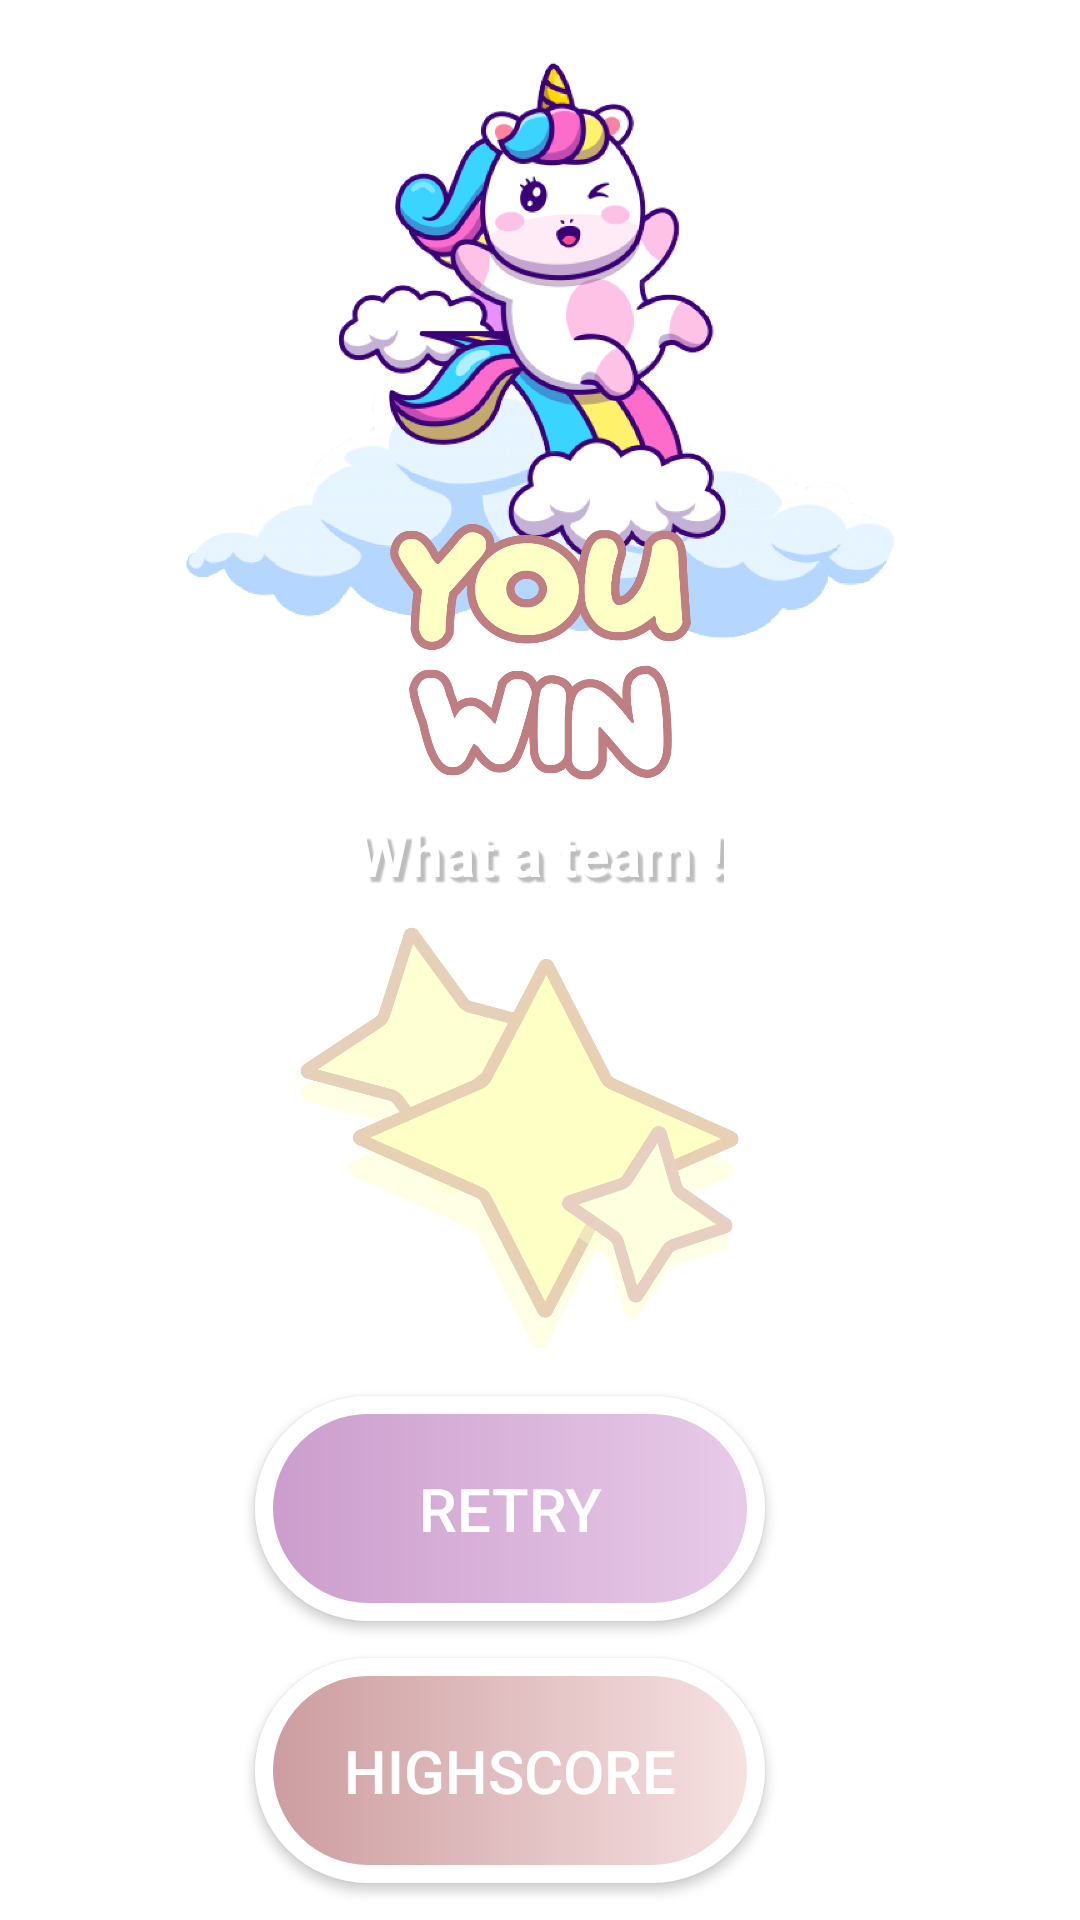

Produce the Android XML layout that renders to this screen, including the resource entries it uses.
<!-- AndroidManifest.xml: application theme Theme.SpaceDIM -->
<!-- res/layout/fragment_win.xml -->
<?xml version="1.0" encoding="utf-8"?>
<layout xmlns:android="http://schemas.android.com/apk/res/android"
    xmlns:app="http://schemas.android.com/apk/res-auto"
    xmlns:tools="http://schemas.android.com/tools"
    tools:context=".fragment.WinFragment">

    <data>
        <variable
            name="winLooseViewModel"
            type="com.example.spacedim.sharedViewModel.WinLooseViewModel" />
    </data>

    <androidx.constraintlayout.widget.ConstraintLayout
        android:layout_width="match_parent"
        android:layout_height="match_parent"
        android:background="@drawable/bg_win">

        <Button
            android:id="@+id/scoreBtn"
            android:layout_width="170dp"
            android:layout_height="75dp"
            android:background="@drawable/custom_button_brown"
            android:text="@string/high_scores"
            android:textColor="#FFFFFF"
            android:textSize="20sp"
            app:backgroundTint="@null"
            app:layout_constraintBottom_toBottomOf="parent"
            app:layout_constraintEnd_toEndOf="@+id/retryBtn"
            app:layout_constraintStart_toStartOf="@+id/retryBtn"
            app:layout_constraintTop_toBottomOf="@+id/retryBtn"
            tools:ignore="TextContrastCheck" />

        <Button
            android:id="@+id/retryBtn"
            android:layout_width="170dp"
            android:layout_height="75dp"
            android:background="@drawable/custom_button_purple"
            android:text="@string/launch_again"
            android:textColor="#FFFFFF"
            android:textSize="20sp"
            app:backgroundTint="@null"
            app:layout_constraintBottom_toTopOf="@+id/scoreBtn"
            app:layout_constraintEnd_toEndOf="@+id/scoreImg"
            app:layout_constraintStart_toStartOf="@+id/scoreImg"
            app:layout_constraintTop_toBottomOf="@+id/scoreImg"
            tools:ignore="TextContrastCheck" />

        <ImageView
            android:id="@+id/imageView"
            android:layout_width="311dp"
            android:layout_height="271dp"
            android:contentDescription="@string/win_img_desc"
            android:src="@drawable/logo_win"
            app:layout_constraintEnd_toEndOf="parent"
            app:layout_constraintStart_toStartOf="parent"
            app:layout_constraintTop_toTopOf="parent" />

        <TextView
            android:id="@+id/winText"
            android:layout_width="wrap_content"
            android:layout_height="wrap_content"
            android:shadowColor="#BDBDBD"
            android:shadowDx="5"
            android:shadowDy="5"
            android:shadowRadius="1"
            android:text="@string/game_win"
            android:textColor="#FFFFFF"
            android:textSize="20sp"
            android:textStyle="bold"
            app:layout_constraintEnd_toEndOf="parent"
            app:layout_constraintStart_toStartOf="parent"
            app:layout_constraintTop_toBottomOf="@+id/imageView" />

        <ImageView
            android:id="@+id/scoreImg"
            android:layout_width="210dp"
            android:layout_height="155dp"
            android:layout_marginEnd="20dp"
            android:contentDescription="@string/score_dsc"
            android:src="@drawable/score_win"
            app:layout_constraintEnd_toEndOf="parent"
            app:layout_constraintStart_toStartOf="parent"
            app:layout_constraintTop_toBottomOf="@+id/winText"
            tools:ignore="ImageContrastCheck" />

        <TextView
            android:id="@+id/score"
            android:layout_width="wrap_content"
            android:layout_height="wrap_content"
            android:layout_marginStart="7dp"
            android:layout_marginTop="10dp"
            android:text="@{@string/score_format(winLooseViewModel.endEvent.score)}"
            android:textAlignment="center"
            android:textSize="20sp"
            android:textStyle="bold"
            app:layout_constraintBottom_toBottomOf="@+id/scoreImg"
            app:layout_constraintEnd_toEndOf="parent"
            app:layout_constraintStart_toStartOf="parent"
            app:layout_constraintTop_toBottomOf="@+id/winText" />

    </androidx.constraintlayout.widget.ConstraintLayout>
</layout>
<!-- resources referenced by this layout -->
<resources>
  <!-- drawable custom_button_brown (drawable) -->
  <?xml version="1.0" encoding="utf-8"?>
  <shape xmlns:android="http://schemas.android.com/apk/res/android" android:shape="rectangle">
  
      <gradient android:startColor="#CC9C9F" android:endColor="#F7E2E2" android:type="linear"/>
  
      <corners android:radius="100dp"/>
      <stroke android:width="6dp" android:color="#FFFFFF" />
  
  </shape>
  <!-- drawable custom_button_purple (drawable) -->
  <?xml version="1.0" encoding="utf-8"?>
  <shape xmlns:android="http://schemas.android.com/apk/res/android" android:shape="rectangle">
  
      <gradient android:startColor="#CB9CCC" android:endColor="#E8CBE9" android:type="linear"/>
  
      <corners android:radius="100dp"/>
      <stroke android:width="6dp" android:color="#FFFFFF" />
  
  </shape>
  <!-- drawable logo_win: png bitmap (drawable, 500455 bytes) -->
  <!-- drawable score_win: png bitmap (drawable, 84093 bytes) -->
  <string name="game_win">What a team !</string>
  <string name="high_scores">HIGHSCORE</string>
  <string name="launch_again">RETRY</string>
  <string name="score_dsc">Score image</string>
  <string name="score_format">Score : %d</string>
  <string name="win_img_desc">Win Image</string>
  <style name="Theme.SpaceDIM" parent="Theme.MaterialComponents.DayNight.DarkActionBar">
          
          <item name="colorPrimary">#CB9CCC</item>
          <item name="colorPrimaryVariant">@color/purple_700</item>
          <item name="colorOnPrimary">@color/white</item>
          
          <item name="colorSecondary">@color/teal_200</item>
          <item name="colorSecondaryVariant">@color/teal_700</item>
          <item name="colorOnSecondary">@color/black</item>
          
          <item name="android:statusBarColor" tools:targetApi="l">?attr/colorPrimaryVariant</item>
          
      </style>
  <color name="purple_700">#FF3700B3</color>
  <color name="white">#FFFFFFFF</color>
  <color name="teal_200">#FF03DAC5</color>
  <color name="teal_700">#FF018786</color>
  <color name="black">#FF000000</color>
</resources>
